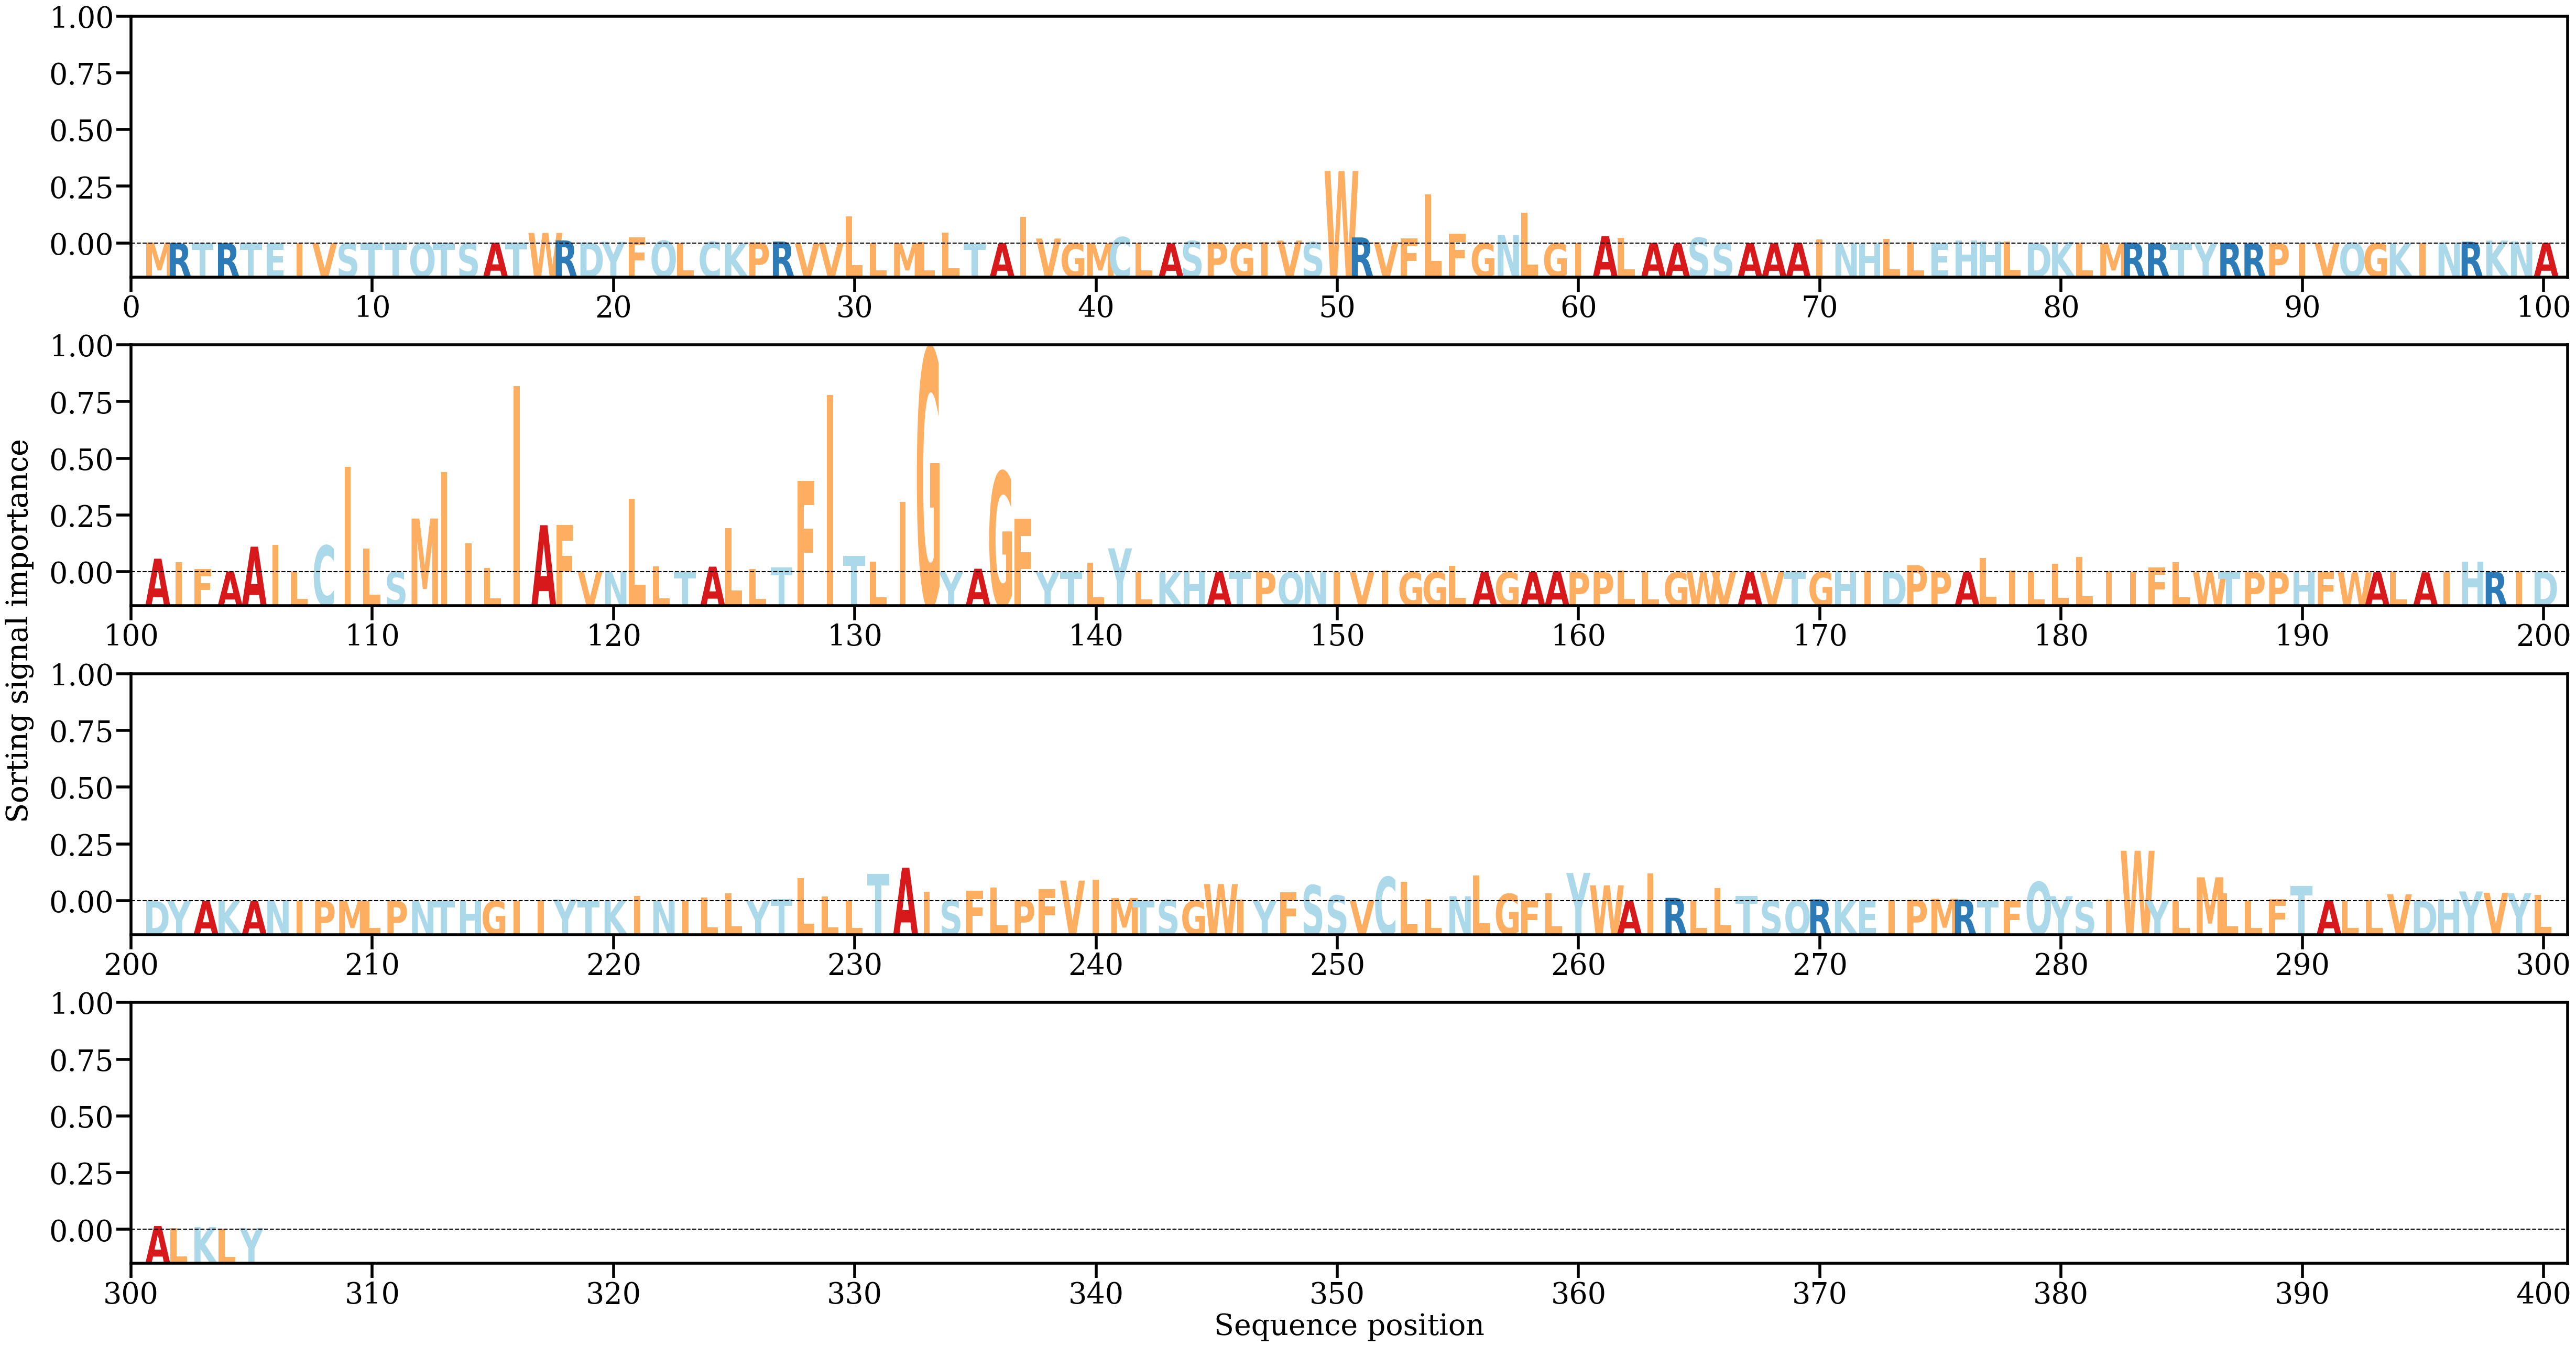

Source data for this figure (header and first rows):
AA, Alpha
M, [0.00033088]
R, [0.00012713]
T, [0.00012239]
R, [9.7829055e-05]
T, [9.147877e-05]
E, [0.00015436]
I, [0.00014296]
V, [0.00011246]
S, [0.00012057]
T, [0.00012164]
T, [0.00011751]
Q, [0.00019431]
T, [0.00015371]
S, [0.0001533]
A, [0.00029058]
T, [0.00039641]
W, [0.00387032]
R, [0.00112389]
D, [0.0004024]
Y, [0.00060353]
F, [0.00219647]
Q, [0.0010233]
L, [0.00018624]
C, [0.00060905]
K, [1.0851172e-05]
P, [0.00043339]
R, [0.00070465]
V, [9.22313e-06]
V, [0.00022812]
L, [0.00990611]
L, [0.00012542]
M, [0.00010439]
L, [0.00059965]
L, [0.0039316]
T, [2.7025613e-05]
A, [0.00011502]
I, [0.00976381]
V, [0.00181223]
G, [8.8304994e-05]
M, [8.941603e-05]
C, [0.00235098]
L, [6.403835e-05]
A, [2.8461867e-05]
S, [0.00091331]
P, [0.00045838]
G, [0.00033043]
I, [0.0005495]
V, [0.001068]
S, [0.00049006]
W, [0.02664331]
R, [0.00222217]
V, [0.00048033]
F, [0.0017974]
L, [0.01800429]
F, [0.00369368]
G, [9.179844e-05]
N, [0.003143]
L, [0.01132384]
G, [7.552014e-05]
I, [0.00010705]
... 245 more rows
